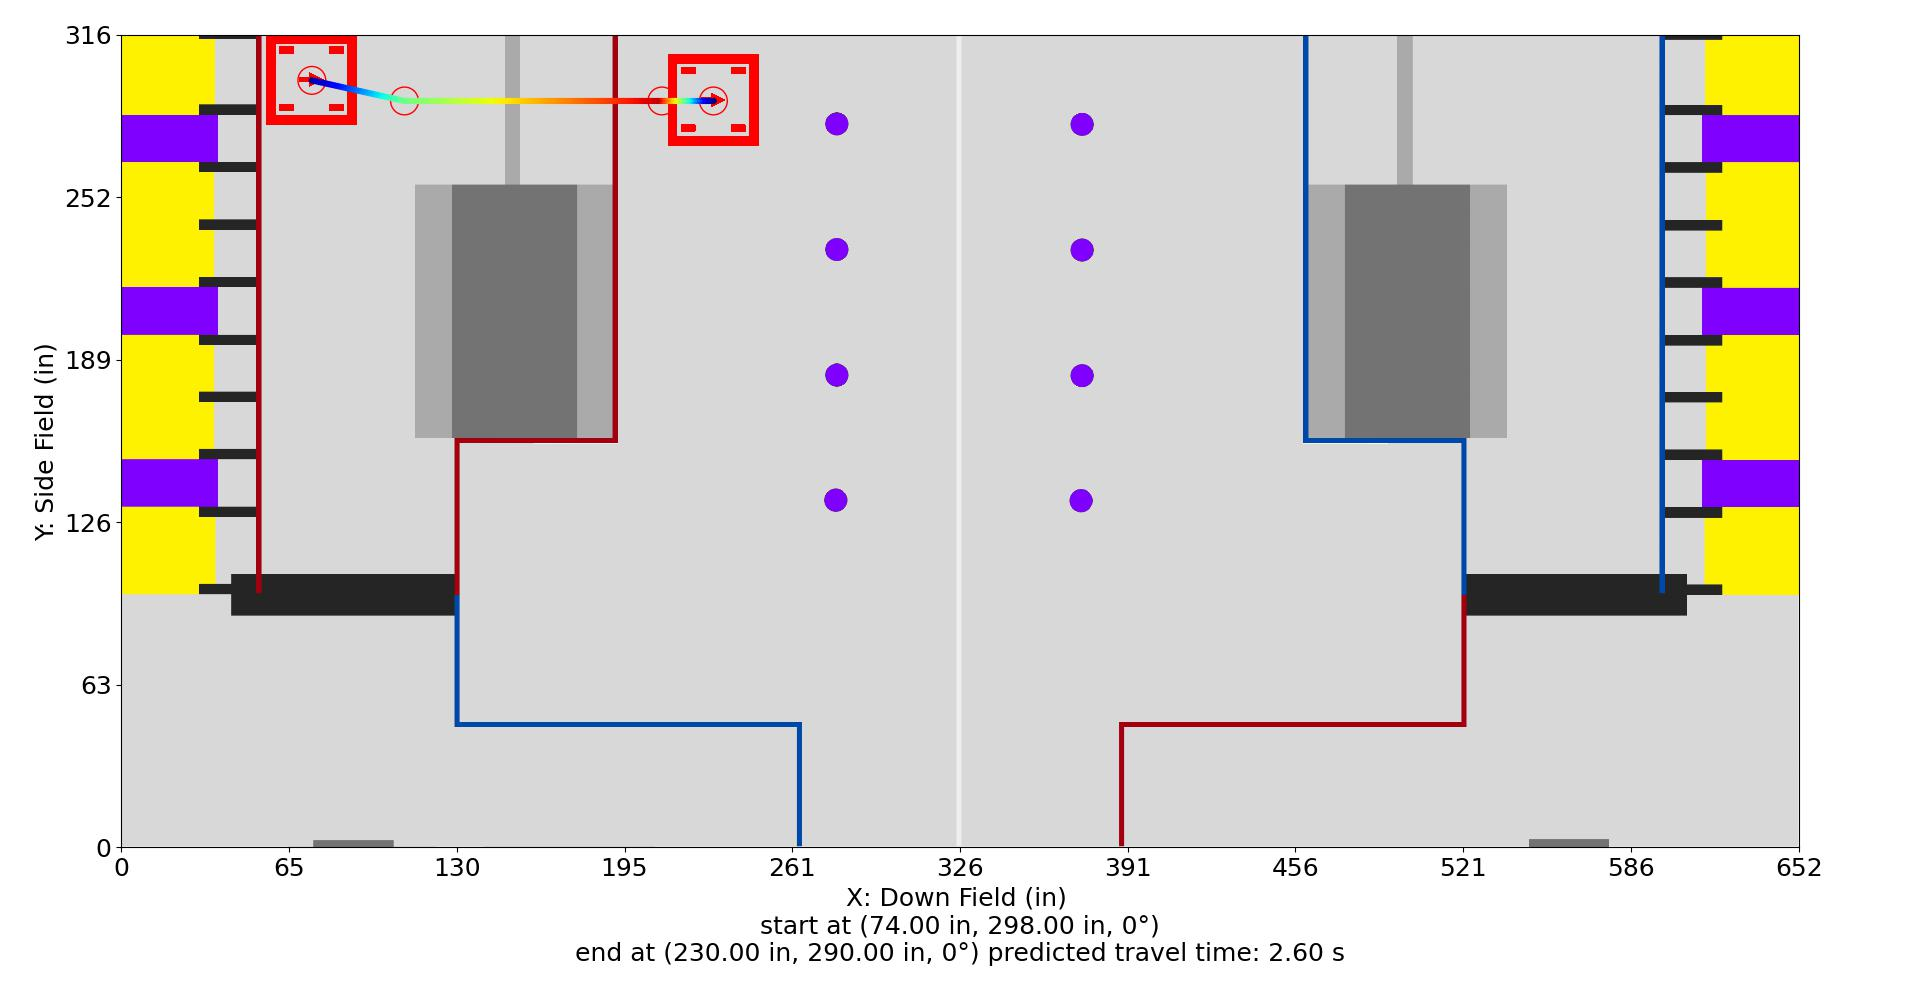

Source data for this figure (header and first rows):
Distance (in), Time (s), X (in), Y (in), Velocity (in/s), Orientation (deg), Touch, Rotational Velocity (deg/s), Way X (in), Way Y (in), Way Velocity (in/s), Way Orientation (deg), Way Turn Radius (in), Touch this Point
0.0, 0.0, 74.0, 298.0, 0.0, 0.0, 0, 0.0, 74.0, 298.0, 0.0, 0.0, 3.0, 0
1, 0.1667, 74.98, 297.8, 12.0, 0.0, 0, 0.0, 110.0, 290.0, 192.0, 0.0, 3.0, 0
2, 0.25, 75.95, 297.6, 12.0, 0.0, 0, 0.0, 210.0, 290.0, 192.0, 0.0, 3.0, 0
3, 0.3333, 76.93, 297.3, 12.0, 0.0, 0, 0.0, 230.0, 290.0, 0.0, 0.0, 3.0, 0
4, 0.4167, 77.9, 297.1, 12.0, 0.0, 0, 0.0, , , , , , 
5, 0.4975, 78.88, 296.9, 12.76, 0.0, 0, -0.0, , , , , , 
6, 0.5687, 79.86, 296.7, 15.31, 0.0, 0, -0.0, , , , , , 
7, 0.629, 80.83, 296.5, 17.86, 0.0, 0, -0.0, , , , , , 
8, 0.6813, 81.81, 296.3, 20.41, 0.0, 0, -0.0, , , , , , 
9, 0.7274, 82.79, 296, 22.96, 0.0, 0, -0.0, , , , , , 
10, 0.7687, 83.76, 295.8, 25.51, 0.0, 0, -0.0, , , , , , 
11, 0.806, 84.74, 295.6, 28.06, 0.0, 0, -0.0, , , , , , 
12, 0.8401, 85.71, 295.4, 30.61, 0.0, 0, -0.0, , , , , , 
13, 0.8715, 86.69, 295.2, 33.16, 0.0, 0, 0.0, , , , , , 
14, 0.9005, 87.67, 295, 35.71, 0.0, 0, 0.0, , , , , , 
15, 0.9275, 88.64, 294.7, 38.27, 0.0, 0, 0.0, , , , , , 
16, 0.9528, 89.62, 294.5, 40.82, 0.0, 0, 0.0, , , , , , 
17, 0.9766, 90.6, 294.3, 43.37, 0.0, 0, 0.0, , , , , , 
18, 0.999, 91.57, 294.1, 45.92, 0.0, 0, 0.0, , , , , , 
19, 1.02, 92.55, 293.9, 48.47, 0.0, 0, 0.0, , , , , , 
20, 1.04, 93.52, 293.7, 51.02, 0.0, 0, 0.0, , , , , , 
21, 1.059, 94.5, 293.4, 53.57, 0.0, 0, 0.0, , , , , , 
22, 1.078, 95.48, 293.2, 56.12, 0.0, 0, 0.0, , , , , , 
23, 1.095, 96.45, 293, 58.67, 0.0, 0, 0.0, , , , , , 
24, 1.112, 97.43, 292.8, 61.23, 0.0, 0, 0.0, , , , , , 
25, 1.128, 98.4, 292.6, 63.78, 0.0, 0, 0.0, , , , , , 
26, 1.143, 99.38, 292.4, 66.33, 0.0, 0, 0.0, , , , , , 
27, 1.158, 100.4, 292.1, 68.88, 0.0, 0, 0.0, , , , , , 
28, 1.172, 101.3, 291.9, 71.43, 0.0, 0, 0.0, , , , , , 
29, 1.186, 102.3, 291.7, 73.98, 0.0, 0, 0.0, , , , , , 
30, 1.199, 103.3, 291.5, 76.53, 0.0, 0, 0.0, , , , , , 
31, 1.212, 104.3, 291.3, 79.08, 0.0, 0, 0.0, , , , , , 
32, 1.224, 105.2, 291.1, 81.63, 0.0, 0, 0.0, , , , , , 
33, 1.237, 106.2, 290.8, 84.19, 0.0, 0, 0.0, , , , , , 
34, 1.248, 107.2, 290.6, 86.74, 0.0, 0, 0.0, , , , , , 
35, 1.26, 108.2, 290.4, 89.29, 0.0, 0, 0.0, , , , , , 
36, 1.271, 109.1, 290.2, 91.84, 0.0, 0, 0.0, , , , , , 
36.88, 1.28, 110.0, 290.0, 92.61, 0.0, 0, 0.0, , , , , , 
37.88, 1.291, 111.0, 290.0, 93.5, 0.0, 0, 0.0, , , , , , 
38.88, 1.302, 112.0, 290.0, 94.38, 0.0, 0, 0.0, , , , , , 
39.88, 1.312, 113.0, 290.0, 95.26, 0.0, 0, 0.0, , , , , , 
40.88, 1.323, 114.0, 290.0, 96.14, 0.0, 0, 0.0, , , , , , 
41.88, 1.333, 115.0, 290.0, 97.03, 0.0, 0, 0.0, , , , , , 
42.88, 1.343, 116.0, 290.0, 97.91, 0.0, 0, 0.0, , , , , , 
43.88, 1.353, 117.0, 290.0, 98.79, 0.0, 0, 0.0, , , , , , 
44.88, 1.363, 118.0, 290.0, 99.67, 0.0, 0, 0.0, , , , , , 
45.88, 1.373, 119.0, 290.0, 100.6, 0.0, 0, 0.0, , , , , , 
46.88, 1.383, 120.0, 290.0, 101.4, 0.0, 0, 0.0, , , , , , 
47.88, 1.393, 121.0, 290.0, 102.3, 0.0, 0, 0.0, , , , , , 
48.88, 1.403, 122.0, 290.0, 103.2, 0.0, 0, 0.0, , , , , , 
49.88, 1.413, 123.0, 290.0, 104.1, 0.0, 0, 0.0, , , , , , 
50.88, 1.422, 124.0, 290.0, 105, 0.0, 0, 0.0, , , , , , 
51.88, 1.432, 125.0, 290.0, 105.9, 0.0, 0, 0.0, , , , , , 
52.88, 1.441, 126.0, 290.0, 106.7, 0.0, 0, 0.0, , , , , , 
53.88, 1.45, 127.0, 290.0, 107.6, 0.0, 0, 0.0, , , , , , 
54.88, 1.46, 128.0, 290.0, 108.5, 0.0, 0, 0.0, , , , , , 
55.88, 1.469, 129.0, 290.0, 109.4, 0.0, 0, 0.0, , , , , , 
56.88, 1.478, 130.0, 290.0, 110.3, 0.0, 0, 0.0, , , , , , 
57.88, 1.487, 131.0, 290.0, 111.1, 0.0, 0, 0.0, , , , , , 
58.88, 1.496, 132.0, 290.0, 112, 0.0, 0, 0.0, , , , , , 
... 98 more rows
